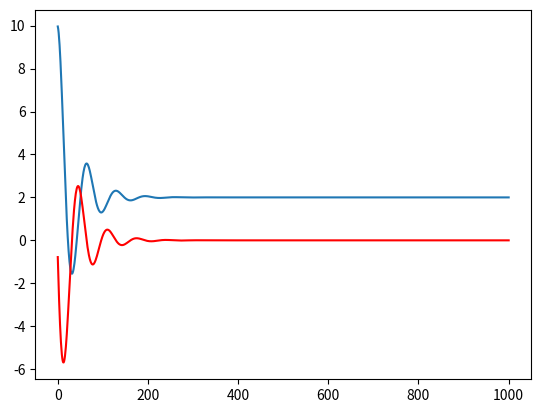

Source code (Python):
#customary function trial
from scipy.integrate import ode
import matplotlib.pyplot as mpl
def function(t , y):
    return[y[1], -y[0] - 0.5*y[1  ] + 2 ]

r=ode(function, jac=None).set_integrator('dopri5', nsteps=100)
r.set_initial_value([10,0], 0)
t1=100
dt=0.1
i=0

disp=[]
vel=[]

while r.successful() and r.t<t1:
    b=r.integrate(r.t+dt)
    disp.append(b[0])
    vel.append(b[1])
    i=i+1
mpl.plot(disp)
mpl.plot(vel,'r')
mpl.show()

